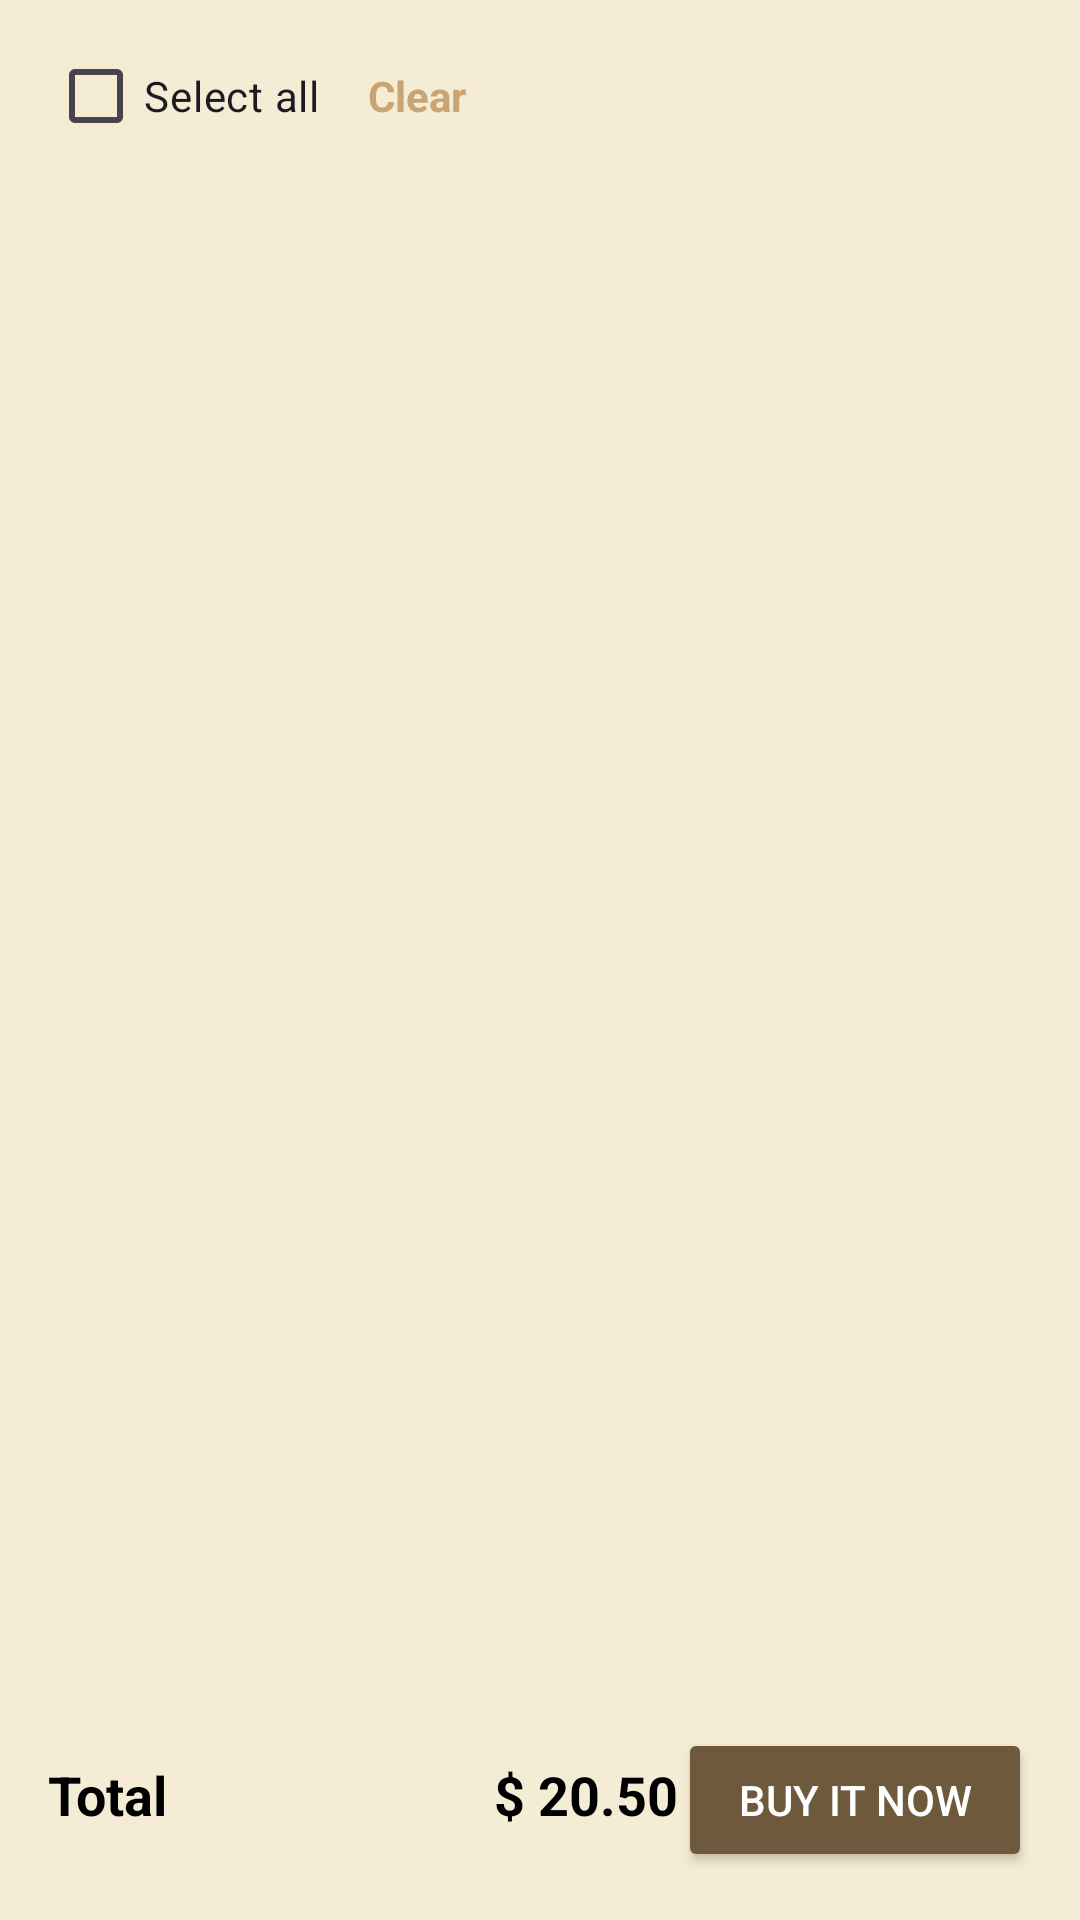

Reconstruct the res/layout file that produces this screen, plus the resources it refers to.
<!-- AndroidManifest.xml: application theme Theme.VintageHaven -->
<!-- res/layout/fragment_cart.xml -->
<?xml version="1.0" encoding="utf-8"?>
<androidx.constraintlayout.widget.ConstraintLayout
    xmlns:android="http://schemas.android.com/apk/res/android"
    xmlns:app="http://schemas.android.com/apk/res-auto"
    xmlns:tools="http://schemas.android.com/tools"
    android:layout_width="match_parent"
    android:layout_height="match_parent"
    tools:context=".CartFragment"
    android:background="#F5ECD5">

    
    <LinearLayout
        android:id="@+id/selectAllLayout"
        android:layout_width="wrap_content"
        android:layout_height="wrap_content"
        android:orientation="horizontal"
        app:layout_constraintTop_toTopOf="parent"
        app:layout_constraintStart_toStartOf="parent"
        android:layout_marginTop="8dp"
        android:layout_marginStart="16dp">

        <CheckBox
            android:id="@+id/selectAllCheckBox"
            android:layout_width="wrap_content"
            android:layout_height="wrap_content"
            android:text="Select all" />

        <TextView
            android:id="@+id/clearText"
            android:layout_width="wrap_content"
            android:layout_height="wrap_content"
            android:text="Clear"
            android:layout_marginStart="16dp"
            android:textColor="#C9A574"
            android:textStyle="bold"/>
    </LinearLayout>

    
    <androidx.recyclerview.widget.RecyclerView
        android:id="@+id/recyclerViewCartItems"
        android:layout_width="0dp"
        android:layout_height="0dp"
        app:layout_constraintTop_toBottomOf="@id/selectAllLayout"
        app:layout_constraintStart_toStartOf="parent"
        app:layout_constraintEnd_toEndOf="parent"
        app:layout_constraintBottom_toTopOf="@id/totalLayout"
        tools:listitem="@layout/cart_item"/>

    
    <LinearLayout
        android:id="@+id/totalLayout"
        android:layout_width="0dp"
        android:layout_height="wrap_content"
        android:orientation="horizontal"
        android:layout_margin="16dp"
        app:layout_constraintBottom_toBottomOf="parent"
        app:layout_constraintStart_toStartOf="parent"
        app:layout_constraintEnd_toEndOf="parent">

        <TextView
            android:id="@+id/totalPriceLabel"
            android:layout_width="0dp"
            android:layout_height="wrap_content"
            android:text="Total"
            android:textSize="18sp"
            android:textStyle="bold"
            android:textColor="#000"
            android:layout_weight="1"/>

        <TextView
            android:id="@+id/totalPriceValue"
            android:layout_width="wrap_content"
            android:layout_height="wrap_content"
            android:text="$ 20.50"
            android:textColor="#000"
            android:textSize="18sp"
            android:textStyle="bold" />

        <Button
            android:id="@+id/buyNowButton"
            android:layout_width="wrap_content"
            android:layout_height="wrap_content"
            android:backgroundTint="#6F593D"
            android:text="Buy it now"
            android:textColor="#FFFFFF"
            android:paddingStart="20dp"
            android:paddingEnd="20dp"/>
    </LinearLayout>

</androidx.constraintlayout.widget.ConstraintLayout>
<!-- res/layout/cart_item.xml (included above) -->
<?xml version="1.0" encoding="utf-8"?>
<androidx.cardview.widget.CardView xmlns:android="http://schemas.android.com/apk/res/android"
    android:layout_width="match_parent"
    android:layout_height="wrap_content"
    android:layout_margin="8dp"
    android:elevation="4dp">

    <LinearLayout
        android:orientation="horizontal"
        android:padding="16dp"
        android:layout_width="match_parent"
        android:layout_height="wrap_content"
        android:gravity="center_vertical">

        
        <ImageView
            android:id="@+id/productImage"
            android:layout_width="60dp"
            android:layout_height="60dp"
            android:layout_marginEnd="16dp"
            android:src="@drawable/ic_default_product"
            android:contentDescription="@string/product_image" />

        
        <LinearLayout
            android:orientation="vertical"
            android:layout_width="0dp"
            android:layout_height="wrap_content"
            android:layout_weight="1">

            
            <TextView
                android:id="@+id/productName"
                android:layout_width="wrap_content"
                android:layout_height="wrap_content"
                android:text="Product Name"
                android:textSize="16sp"
                android:textStyle="bold"
                android:maxLines="1"
                android:ellipsize="end" />

            
            <TextView
                android:id="@+id/productPrice"
                android:layout_width="wrap_content"
                android:layout_height="wrap_content"
                android:text="$99.99"
                android:textSize="14sp"
                android:textColor="#666666"
                android:maxLines="1"
                android:ellipsize="end" />

            
            <TextView
                android:id="@+id/productQuantity"
                android:layout_width="wrap_content"
                android:layout_height="wrap_content"
                android:text="Quantity: 1"
                android:textSize="14sp"
                android:textColor="#666666" />

        </LinearLayout>
    </LinearLayout>
</androidx.cardview.widget.CardView>
<!-- resources referenced by this layout -->
<resources>
  <string name="product_image">Product Image</string>
  <style name="Theme.VintageHaven" parent="Base.Theme.VintageHaven" />
  <style name="Base.Theme.VintageHaven" parent="Theme.Material3.DayNight.NoActionBar">
          
          
      </style>
</resources>
